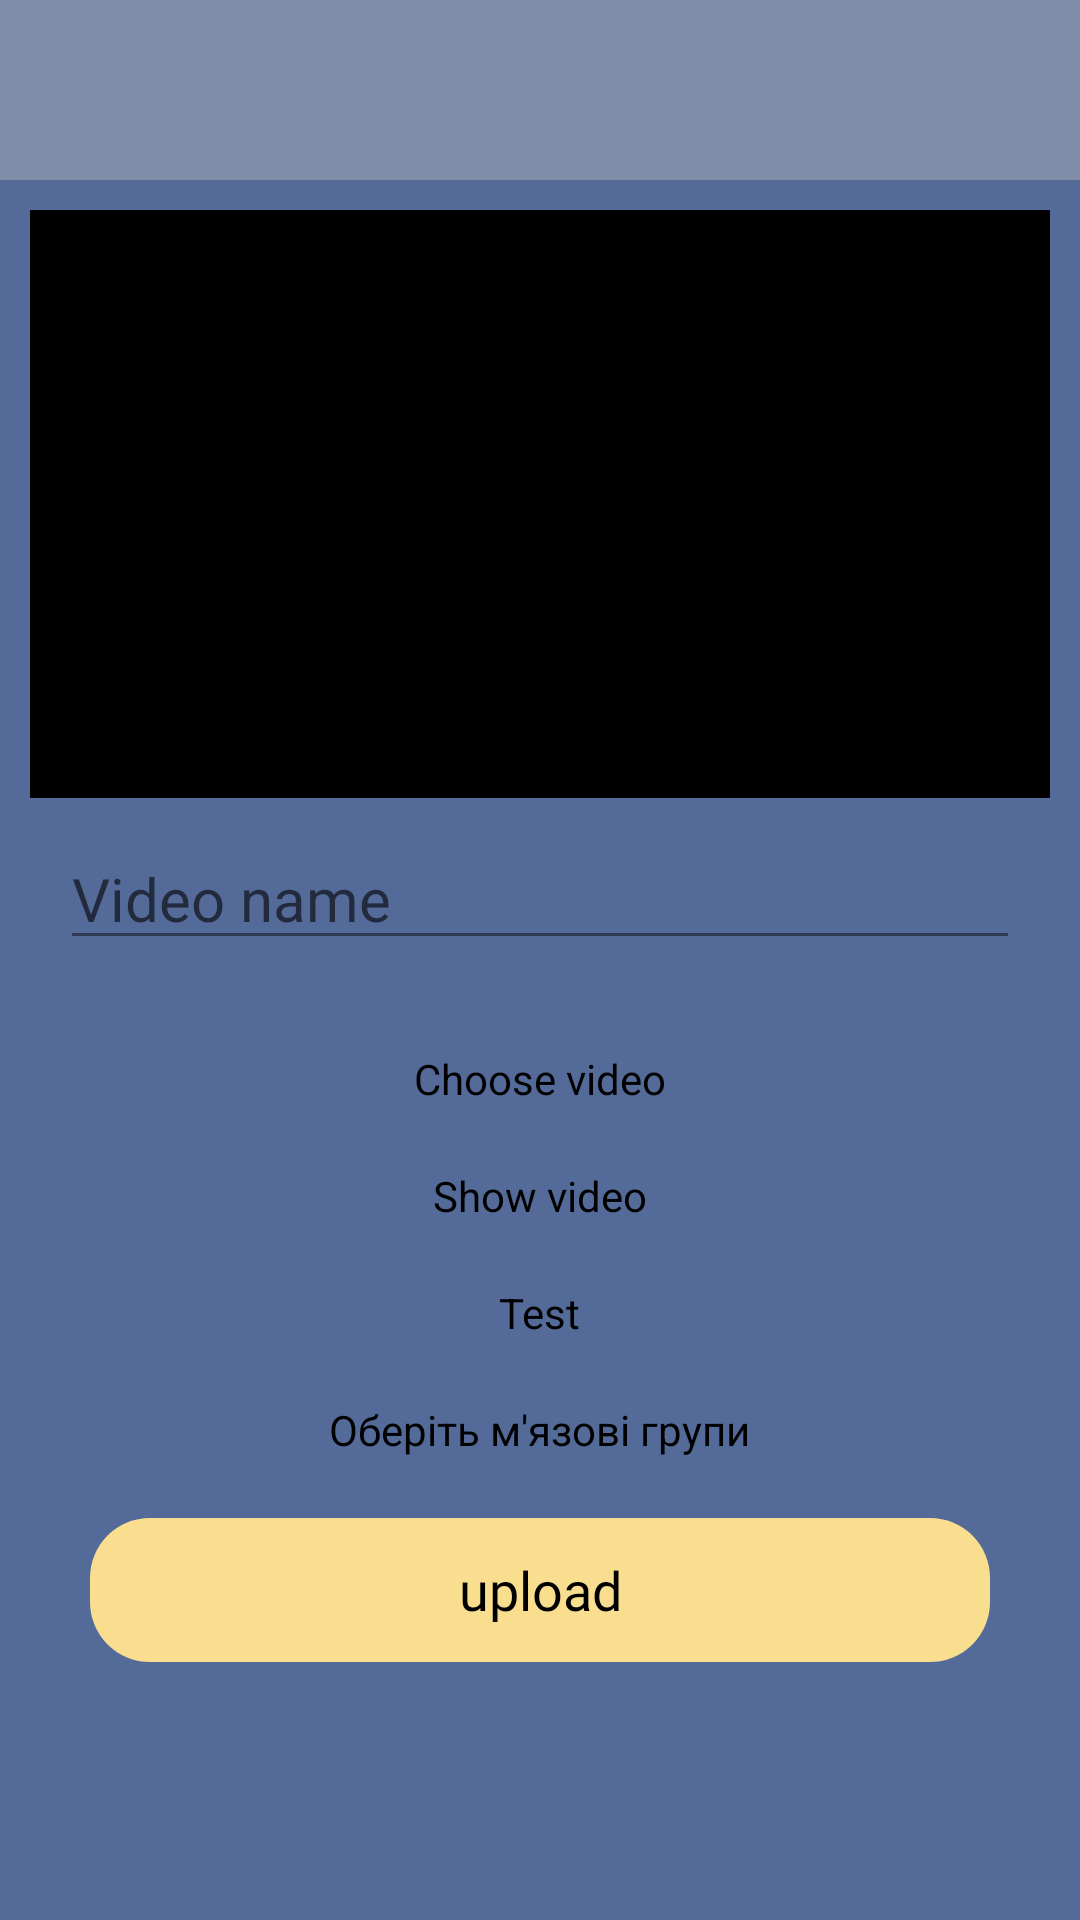

This screen was rendered from an Android layout file. Write that file and the resources it references.
<!-- AndroidManifest.xml: application theme Theme.Traine -->
<!-- res/layout/upload_video_layout.xml -->
<?xml version="1.0" encoding="utf-8"?>
<LinearLayout xmlns:android="http://schemas.android.com/apk/res/android"
    xmlns:tools="http://schemas.android.com/tools"
    android:layout_width="match_parent"
    android:layout_height="match_parent"
    android:orientation="vertical"
    android:background="@color/BlueNova">

    <RelativeLayout
        android:layout_width="match_parent"
        android:layout_height="60dp"
        android:background="#808da8"
        >

        <ImageButton
            android:id="@+id/buttonToMainActivity"
            android:layout_width="wrap_content"
            android:layout_height="wrap_content"
            android:layout_margin="20dp"
            android:layout_centerVertical="true"
            android:layout_alignParentStart="true"
            android:background="@android:color/transparent"
            android:src="@drawable/ic_back_menu" />

    </RelativeLayout>

    <LinearLayout
        android:layout_width="match_parent"
        android:layout_height="wrap_content"
        android:layout_margin="10dp"
        android:background="@color/BlueNova"
        android:orientation="vertical">

        <VideoView
            android:id="@+id/videoview_upload"
            android:layout_width="match_parent"
            android:layout_height="196dp"
            android:backgroundTint="@color/black" />

        <EditText
            android:id="@+id/upload_videoname"
            android:layout_width="match_parent"
            android:layout_height="wrap_content"
            android:layout_margin="10dp"
            android:autoText="true"
            android:backgroundTint="@color/light_dark"
            android:hint="Video name"
            android:textColor="@color/black"
            android:textSize="20sp" />

        <TextView
            android:id="@+id/choose_video_and_upload"
            android:layout_width="wrap_content"
            android:layout_height="wrap_content"
            android:layout_gravity="center"
            android:layout_marginTop="20dp"
            android:clickable="true"
            android:text="Choose video"
            android:textColor="@color/black" />
        

        <TextView
            android:id="@+id/show_video_playlist"
            android:layout_width="wrap_content"
            android:layout_height="wrap_content"
            android:layout_gravity="center"
            android:layout_marginTop="20dp"
            android:clickable="true"
            android:text="Show video"
            android:textColor="@color/black" />
        

        <TextView
            android:id="@+id/testShow"
            android:layout_width="wrap_content"
            android:layout_height="wrap_content"
            android:layout_gravity="center"
            android:layout_marginTop="20dp"
            android:clickable="true"
            android:text="Test"
            android:textColor="@color/black" />

        <TextView
            android:id="@+id/textView4"
            android:layout_width="wrap_content"
            android:layout_height="wrap_content"
            android:text="Оберіть м'язові групи"
            android:layout_marginTop="20dp"
            android:clickable="true"
            android:layout_gravity="center"
            android:textColor="@color/black"/>

        <TextView
            android:id="@+id/button_upload_video"
            android:layout_width="match_parent"
            android:layout_height="48dp"
            android:layout_margin="20dp"
            android:background="@drawable/round_corner"
            android:fontFamily="@font/archivo_black"
            android:gravity="center"
            android:text="@string/upload"
            android:textColor="@color/black"
            android:textSize="18sp" />

        <ProgressBar
            android:id="@+id/progressBar_upload"
            style="@style/Widget.AppCompat.ProgressBar.Horizontal"
            android:layout_width="match_parent"
            android:layout_height="16dp"
            android:indeterminate="true"
            android:indeterminateTint="@android:color/holo_purple"
            android:visibility="invisible" />

        <ImageView
            android:id="@+id/image_video"
            android:layout_width="match_parent"
            android:layout_height="160dp" />

    </LinearLayout>
</LinearLayout>
<!-- resources referenced by this layout -->
<resources>
  <color name="BlueNova">#546b99</color>
  <color name="black">#FF000000</color>
  <color name="light_dark">#74000000</color>
  <!-- drawable round_corner (drawable) -->
  <?xml version="1.0" encoding="utf-8"?>
  <shape
      xmlns:android="http://schemas.android.com/apk/res/android">
      <solid
          android:color="@color/honeybee"/>
          <corners
              android:radius="20dp"/>
  
  </shape>
  <string name="upload">upload</string>
  <style name="Theme.Traine" parent="Base.Theme.Traine" />
  <color name="honeybee">#fade8f</color>
  <style name="Base.Theme.Traine" parent="Theme.MaterialComponents.DayNight.NoActionBar">
  
      </style>
</resources>
